Run: headless pygame with SDL's dummy video driver; simulated clock (each Clock.tick advances the game by its frame time, no real sleeping); random seed 0; keys injected as events and as key.get_pressed() state; no mouse input.
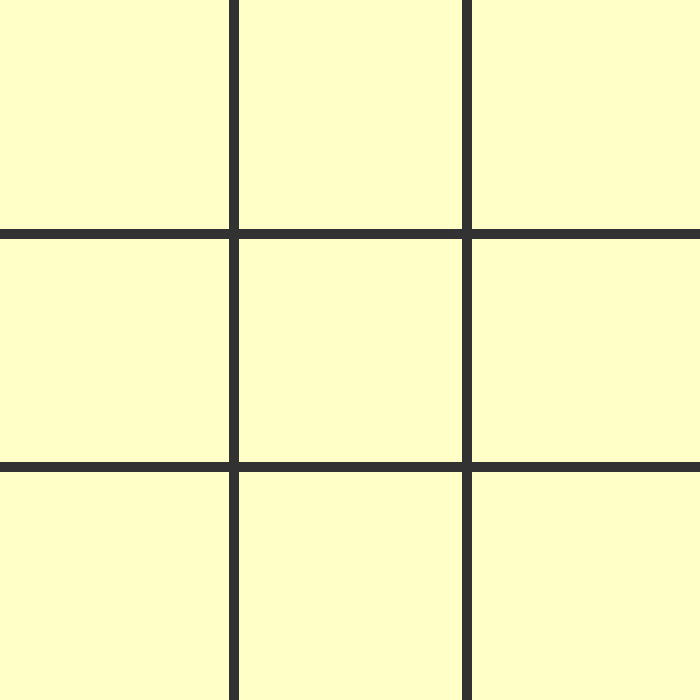
Frame 1 of 4 · flips 1–60 · no input
Frame 2 of 4 · flips 61–180 · tapped SPACE, RETURN · held RIGHT (→), D · screen unchanged from frame 1, image omitted
Frame 3 of 4 · flips 181–300 · held DOWN (↓), S · screen unchanged from frame 2, image omitted
Frame 4 of 4 · flips 301–420 · held LEFT (←), A, UP (↑), W · screen unchanged from frame 3, image omitted

The pygame program that drew these frames:

#initialize pygame
import pygame as pg
pg.init()

#set screen dimensions in pixels
screen_height = 700
screen_width = 700

screen = pg.display.set_mode((screen_width, screen_height))
pg.display.set_caption('Tic Tac Toe')

#Variable definitions:
game_board = []
num_grid_lines = 3

for rows in range(num_grid_lines):
    row = [0]*num_grid_lines
    game_board.append(row)

    
#print(game_board)

def draw_grid(n_grid_lines):
    #grid backround
    rgb = (255,255,200)
    screen.fill(rgb)

    #gridlines
    h_grid_line_spacing = (screen_height/n_grid_lines)
    v_grid_line_spacing = (screen_width/n_grid_lines)
    line_width = 10
    line_color = (50,50,50)

    for x in range(1,n_grid_lines):
        #Horizontal lines
        pg.draw.line(screen,line_color,(0,x*h_grid_line_spacing),(screen_width,x*h_grid_line_spacing),line_width)
        #vertical lines
        pg.draw.line(screen,line_color,(x*v_grid_line_spacing,0),(x*v_grid_line_spacing,screen_height),line_width)
        



#Game loop
running = True

while running:
    # event handlers
    draw_grid(num_grid_lines)

    for event in pg.event.get():
        if event.type == pg.QUIT:
            running = False
    pg.display.update()

pg.quit()
   
